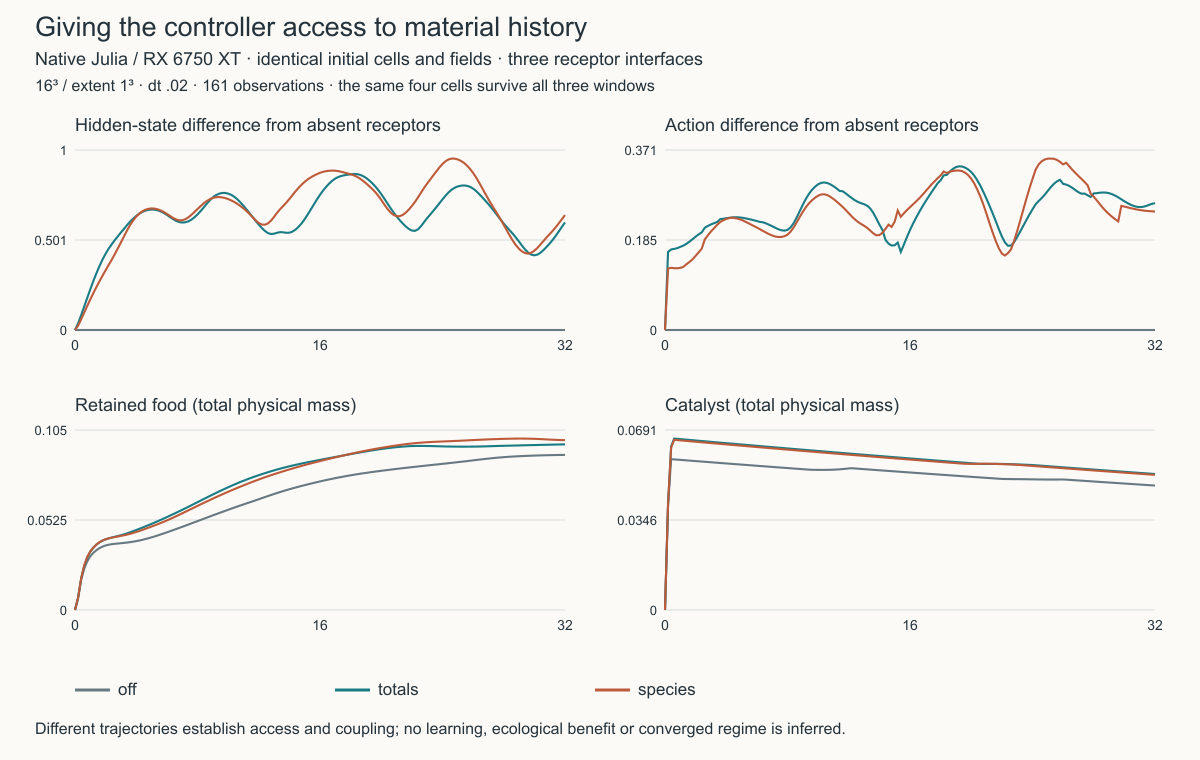

The file beside this chart, header and first rows:
panel, interface, time, value
hidden_difference_rms, off, 0, 0.0
hidden_difference_rms, off, 0.2, 0.0
hidden_difference_rms, off, 0.4, 0.0
hidden_difference_rms, off, 0.6, 0.0
hidden_difference_rms, off, 0.8, 0.0
hidden_difference_rms, off, 1, 0.0
hidden_difference_rms, off, 1.2, 0.0
hidden_difference_rms, off, 1.4, 0.0
hidden_difference_rms, off, 1.6, 0.0
hidden_difference_rms, off, 1.8, 0.0
hidden_difference_rms, off, 2, 0.0
hidden_difference_rms, off, 2.2, 0.0
hidden_difference_rms, off, 2.4, 0.0
hidden_difference_rms, off, 2.6, 0.0
hidden_difference_rms, off, 2.8, 0.0
hidden_difference_rms, off, 3, 0.0
hidden_difference_rms, off, 3.2, 0.0
hidden_difference_rms, off, 3.4, 0.0
hidden_difference_rms, off, 3.6, 0.0
hidden_difference_rms, off, 3.8, 0.0
hidden_difference_rms, off, 4, 0.0
hidden_difference_rms, off, 4.2, 0.0
hidden_difference_rms, off, 4.4, 0.0
hidden_difference_rms, off, 4.6, 0.0
hidden_difference_rms, off, 4.8, 0.0
hidden_difference_rms, off, 5, 0.0
hidden_difference_rms, off, 5.2, 0.0
hidden_difference_rms, off, 5.4, 0.0
hidden_difference_rms, off, 5.6, 0.0
hidden_difference_rms, off, 5.8, 0.0
hidden_difference_rms, off, 6, 0.0
hidden_difference_rms, off, 6.2, 0.0
hidden_difference_rms, off, 6.4, 0.0
hidden_difference_rms, off, 6.6, 0.0
hidden_difference_rms, off, 6.8, 0.0
hidden_difference_rms, off, 7, 0.0
hidden_difference_rms, off, 7.2, 0.0
hidden_difference_rms, off, 7.4, 0.0
hidden_difference_rms, off, 7.6, 0.0
hidden_difference_rms, off, 7.8, 0.0
hidden_difference_rms, off, 8, 0.0
hidden_difference_rms, off, 8.2, 0.0
hidden_difference_rms, off, 8.4, 0.0
hidden_difference_rms, off, 8.6, 0.0
hidden_difference_rms, off, 8.8, 0.0
hidden_difference_rms, off, 9, 0.0
hidden_difference_rms, off, 9.2, 0.0
hidden_difference_rms, off, 9.4, 0.0
hidden_difference_rms, off, 9.6, 0.0
hidden_difference_rms, off, 9.8, 0.0
hidden_difference_rms, off, 10, 0.0
hidden_difference_rms, off, 10.2, 0.0
hidden_difference_rms, off, 10.4, 0.0
hidden_difference_rms, off, 10.6, 0.0
hidden_difference_rms, off, 10.8, 0.0
hidden_difference_rms, off, 11, 0.0
hidden_difference_rms, off, 11.2, 0.0
hidden_difference_rms, off, 11.4, 0.0
hidden_difference_rms, off, 11.6, 0.0
hidden_difference_rms, off, 11.8, 0.0
... 1,872 more rows
